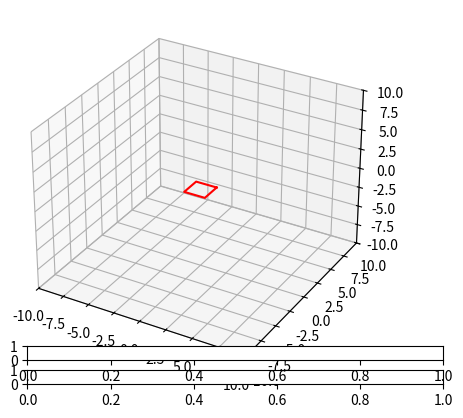

The matplotlib source for this figure:
import matplotlib.pyplot as plt
from matplotlib.widgets import Slider
from mpl_toolkits import mplot3d
import numpy as np

def rotate(origin, point, angle):
    """
    Rotate a point counterclockwise by a given angle around a given origin.
    """
    ox, oy, oz = origin
    px, py, pz = point

    qx = ox + np.cos(angle) * (px - ox) - np.sin(angle) * (py - oy)
    qy = oy + np.sin(angle) * (px - ox) + np.cos(angle) * (py - oy)
    qz = oz + pz - oz

    return qx, qy, qz

def translate(x, y, z, dx, dy, dz):
    """
    Translate a point by a given amount in each dimension.
    """
    return x + dx, y + dy, z + dz

fig = plt.figure()
ax = plt.axes(projection='3d')

# Define the vertices of a square
origin = [0, 0, 0]
v1 = [1, 1, 0]
v2 = [-1, 1, 0]
v3 = [-1, -1, 0]
v4 = [1, -1, 0]

# Translate the square to its initial position
dx, dy, dz = [0], [0], [0]
v1 = translate(v1[0], v1[1], v1[2], dx[0], dy[0], dz[0])
v2 = translate(v2[0], v2[1], v2[2], dx[0], dy[0], dz[0])
v3 = translate(v3[0], v3[1], v3[2], dx[0], dy[0], dz[0])
v4 = translate(v4[0], v4[1], v4[2], dx[0], dy[0], dz[0])

# Rotate the square to its initial orientation
angle = [0]
v1 = rotate(origin, v1, angle[0])
v2 = rotate(origin, v2, angle[0])
v3 = rotate(origin, v3, angle[0])
v4 = rotate(origin, v4, angle[0])

square = [v1, v2, v3, v4, v1]
square = np.array(square)
x, y, z = square[:,0], square[:,1], square[:,2]
square_line = ax.plot(x, y, z, color='red')

ax.set_xlim([-10, 10])
ax.set_ylim([-10, 10])
ax.set_zlim([-10, 10])

# Create sliders for translation and rotation
ax_dx = plt.axes([0.25, 0.1, 0.65, 0.03])
ax_dy = plt.axes([0.25, 0.15, 0.65, 0.03])

plt.show()